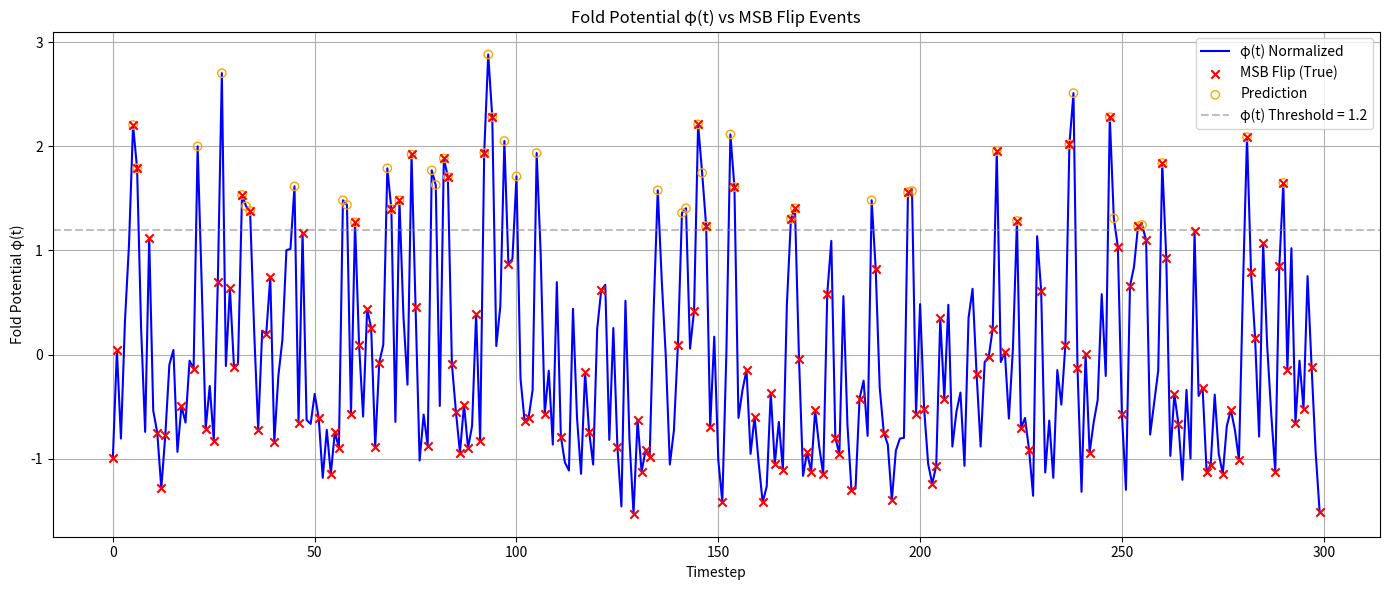

Write Python code to recreate this figure.
import pandas as pd
import numpy as np
import matplotlib.pyplot as plt

# === STEP 1: Generate or Load Input ===
np.random.seed(42)
df = pd.DataFrame({'state': np.random.randint(0, 256, size=300)})

# === STEP 2: Core Field Properties ===
df['hex'] = df['state'].apply(lambda x: f"{x:02X}")
df['residue'] = df['state'] % 64
df['residue_next'] = df['residue'].shift(-1)
df['delta'] = df['residue_next'] - df['residue']
df['delta_abs'] = df['delta'].abs()
df['acceleration'] = df['delta'].diff()  # ΔΔ — acceleration of residue

# Bit breakdown
df['bits'] = df['state'].apply(lambda x: list(map(int, f"{x:08b}")))
df['bit7'] = df['bits'].apply(lambda b: b[0])
df['bit6'] = df['bits'].apply(lambda b: b[1])
df['bit5'] = df['bits'].apply(lambda b: b[2])
df['bit7_next'] = df['bit7'].shift(-1)
df['msb_flip'] = (df['bit7'] != df['bit7_next']).astype(int)

# === STEP 3: Fold Potential φ(t) Calculation ===
# Fold potential is a synthetic energy metric combining velocity, acceleration, and high bits
weights = {'delta': 0.6, 'accel': 0.3, 'bit6': 0.6, 'bit5': 0.4}
df['φ'] = (
    weights['delta'] * df['delta_abs'].fillna(0) +
    weights['accel'] * df['acceleration'].abs().fillna(0) +
    weights['bit6'] * df['bit6'] +
    weights['bit5'] * df['bit5']
)

# Normalize φ
φ_mean = df['φ'].mean()
φ_std = df['φ'].std()
df['φ_norm'] = (df['φ'] - φ_mean) / φ_std

# === STEP 4: Predict MSB Flip Based on Fold Energy Threshold ===
# Any φ_norm > 1.2 is considered a fold activation
df['predict_msb'] = (df['φ_norm'] > 1.2).astype(int)

# === STEP 5: Evaluation Metrics ===
tp = ((df['predict_msb'] == 1) & (df['msb_flip'] == 1)).sum()
fp = ((df['predict_msb'] == 1) & (df['msb_flip'] == 0)).sum()
fn = ((df['predict_msb'] == 0) & (df['msb_flip'] == 1)).sum()
precision = tp / (tp + fp) if (tp + fp) > 0 else 0
recall = tp / (tp + fn) if (tp + fn) > 0 else 0

# === STEP 6: Plot ===
plt.figure(figsize=(14, 6))
plt.plot(df['φ_norm'], label='φ(t) Normalized', color='blue')
plt.scatter(df[df['msb_flip'] == 1].index, df[df['msb_flip'] == 1]['φ_norm'], color='red', label='MSB Flip (True)', marker='x', zorder=5)
plt.scatter(df[df['predict_msb'] == 1].index, df[df['predict_msb'] == 1]['φ_norm'], color='orange', label='Prediction', marker='o', facecolors='none', edgecolors='orange', zorder=4)
plt.axhline(1.2, color='gray', linestyle='--', alpha=0.5, label='φ(t) Threshold = 1.2')
plt.xlabel('Timestep')
plt.ylabel('Fold Potential φ(t)')
plt.title('Fold Potential φ(t) vs MSB Flip Events')
plt.legend()
plt.grid(True)
plt.tight_layout()
plt.show()

(tp, fp, fn, precision, recall)
